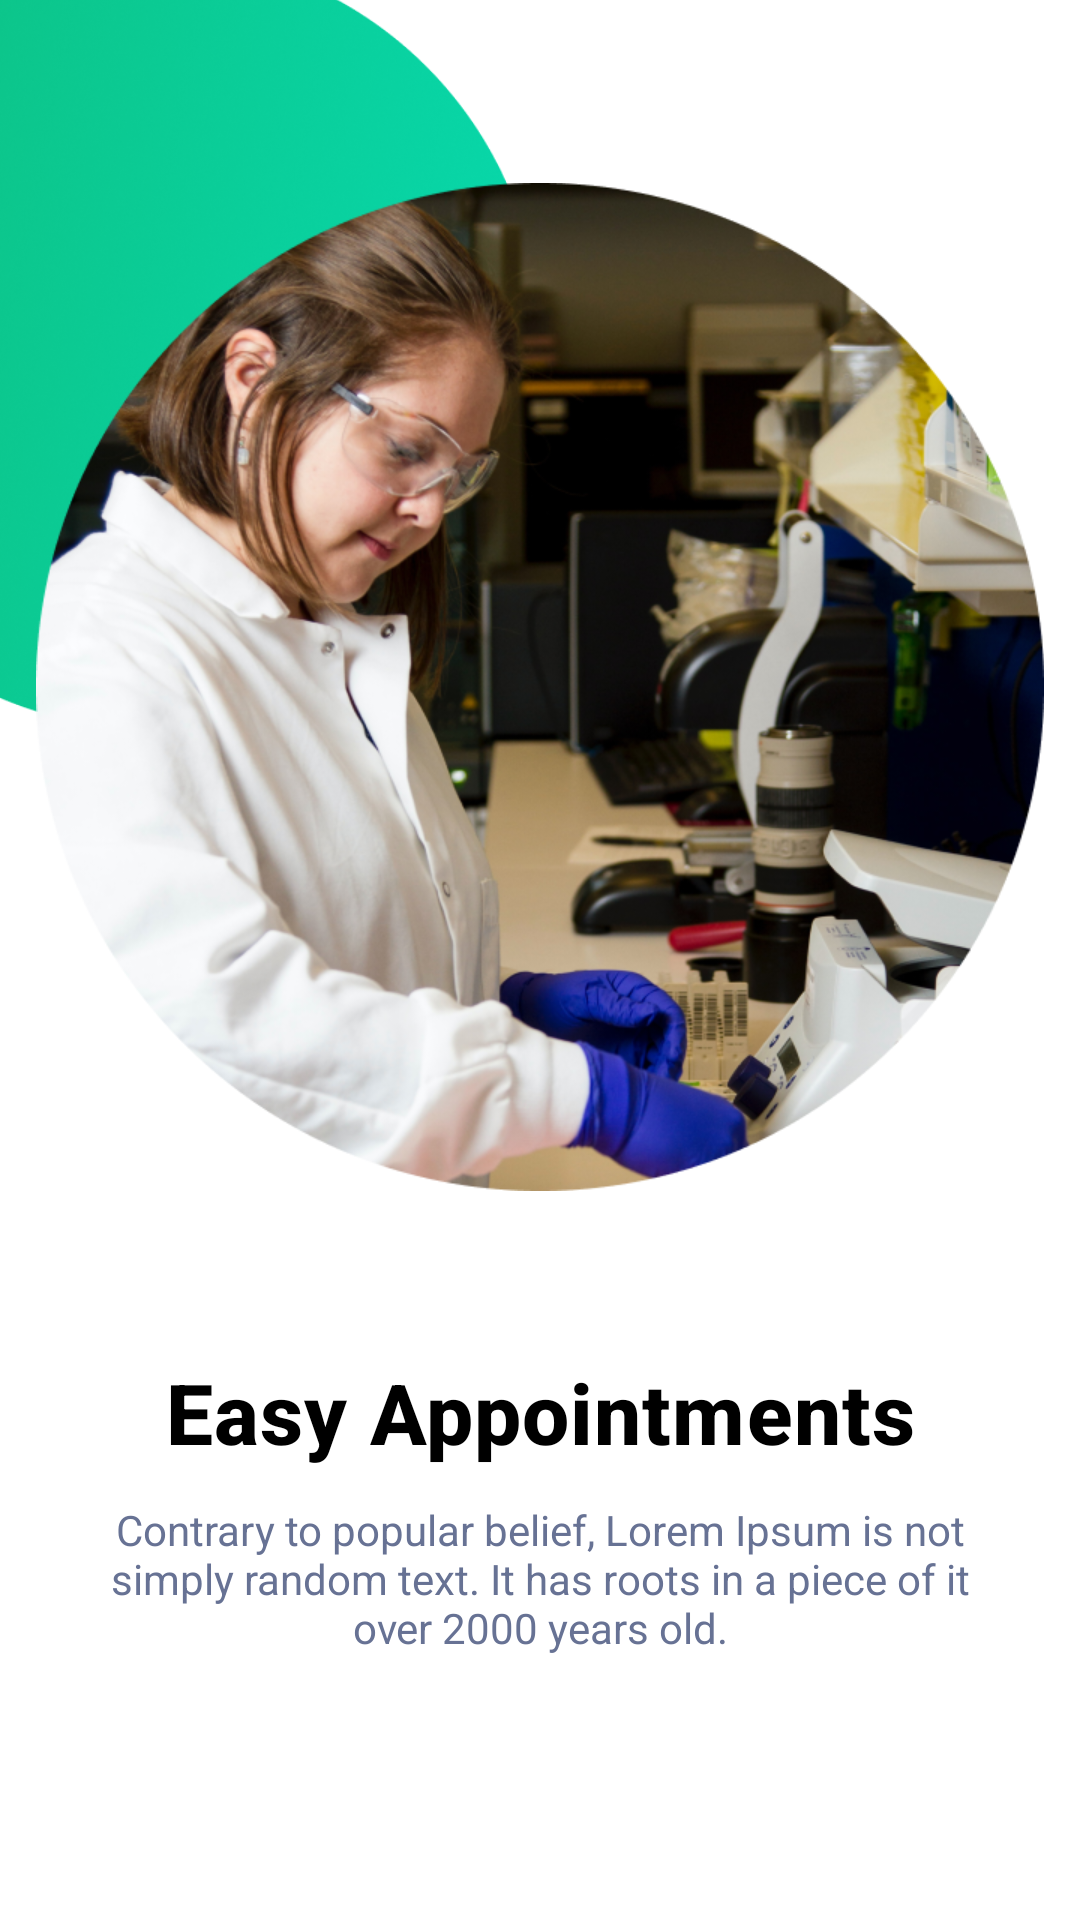

Here is an Android app screen rendered from its layout file. Give the layout XML and the strings, colors and styles it references.
<!-- AndroidManifest.xml: application theme Theme.DoctorDigital -->
<!-- res/layout/fragment_onboarding_screen03.xml -->
<?xml version="1.0" encoding="utf-8"?>
<androidx.constraintlayout.widget.ConstraintLayout xmlns:android="http://schemas.android.com/apk/res/android"
    xmlns:app="http://schemas.android.com/apk/res-auto"
    xmlns:tools="http://schemas.android.com/tools"
    android:layout_width="match_parent"
    android:layout_height="match_parent"
    android:background="@color/white"
    tools:context=".ui.OnboardingScreen03Fragment">

    <ImageView
        android:layout_width="180dp"
        android:layout_height="245dp"
        android:layout_marginTop="-2dp"
        android:src="@drawable/elipse_full_green"
        app:layout_constraintLeft_toLeftOf="parent"
        app:layout_constraintTop_toTopOf="parent" />

    <ImageView
        android:id="@+id/imagem_screen_01"
        android:layout_width="336dp"
        android:layout_height="336dp"
        android:layout_marginTop="61dp"
        android:src="@drawable/imagem_screen_03"
        app:layout_constraintEnd_toEndOf="parent"
        app:layout_constraintStart_toStartOf="parent"
        app:layout_constraintTop_toTopOf="parent" />

    <TextView
        android:id="@+id/title_screen01"
        style="@style/TextAppearance.MaterialComponents.Headline6"
        android:layout_width="wrap_content"
        android:layout_height="wrap_content"
        android:layout_marginTop="55dp"
        android:text="@string/easy_appointments"
        android:textColor="@color/black"
        android:textSize="28sp"
        android:textStyle="bold"
        app:layout_constraintEnd_toEndOf="parent"
        app:layout_constraintStart_toStartOf="parent"
        app:layout_constraintTop_toBottomOf="@+id/imagem_screen_01" />

    <TextView
        android:id="@+id/description_title_screen01"
        android:layout_width="289dp"
        android:layout_height="70dp"
        android:layout_marginTop="11dp"
        android:text="@string/description_screen01"
        android:textAlignment="center"
        android:textColor="@color/cinza"
        android:textSize="14sp"
        app:layout_constraintEnd_toEndOf="parent"
        app:layout_constraintStart_toStartOf="parent"
        app:layout_constraintTop_toBottomOf="@+id/title_screen01" />

</androidx.constraintlayout.widget.ConstraintLayout>
<!-- resources referenced by this layout -->
<resources>
  <color name="black">#FF000000</color>
  <color name="cinza">#677294</color>
  <color name="white">#FFFFFFFF</color>
  <!-- drawable elipse_full_green: png bitmap (drawable-v24, 225036 bytes) -->
  <!-- drawable imagem_screen_03: png bitmap (drawable-v24, 786834 bytes) -->
  <string name="description_screen01">Contrary to popular belief, Lorem Ipsum is not simply random text. It has roots in a piece of it over 2000 years old.</string>
  <string name="easy_appointments">Easy Appointments</string>
  <style name="Theme.DoctorDigital" parent="Theme.MaterialComponents.DayNight.NoActionBar">
          
          <item name="colorPrimary">@color/green_olive</item>
          <item name="colorPrimaryVariant">@color/green</item>
          <item name="colorOnPrimary">@color/white</item>
          
          <item name="colorSecondary">@color/teal_200</item>
          <item name="colorSecondaryVariant">@color/teal_700</item>
          <item name="colorOnSecondary">@color/black</item>
          
          <item name="android:statusBarColor" tools:targetApi="l">?attr/colorPrimaryVariant</item>
          
          <item name="bottomSheetDialogTheme">@style/AppBottomSheetDialogTheme</item>
      </style>
  <color name="green_olive">#0EBE7F</color>
  <color name="green">#43a047</color>
  <color name="teal_200">#FF03DAC5</color>
  <color name="teal_700">#FF018786</color>
  <style name="AppBottomSheetDialogTheme" parent="Theme.MaterialComponents.Light.BottomSheetDialog">
          <item name="bottomSheetStyle">@style/CustomBottomSheetStyle</item>
      </style>
  <style name="CustomBottomSheetStyle" parent="Widget.Design.BottomSheet.Modal">
          <item name="android:background">@drawable/background_dialog</item>
      </style>
  <!-- drawable background_dialog (drawable) -->
  <?xml version="1.0" encoding="utf-8"?>
  <shape xmlns:android="http://schemas.android.com/apk/res/android"
      android:shape="rectangle">
      <solid android:color="@color/white"></solid>
      <corners android:topLeftRadius="50dp"
          android:topRightRadius="50dp"/>
  
  </shape>
</resources>
